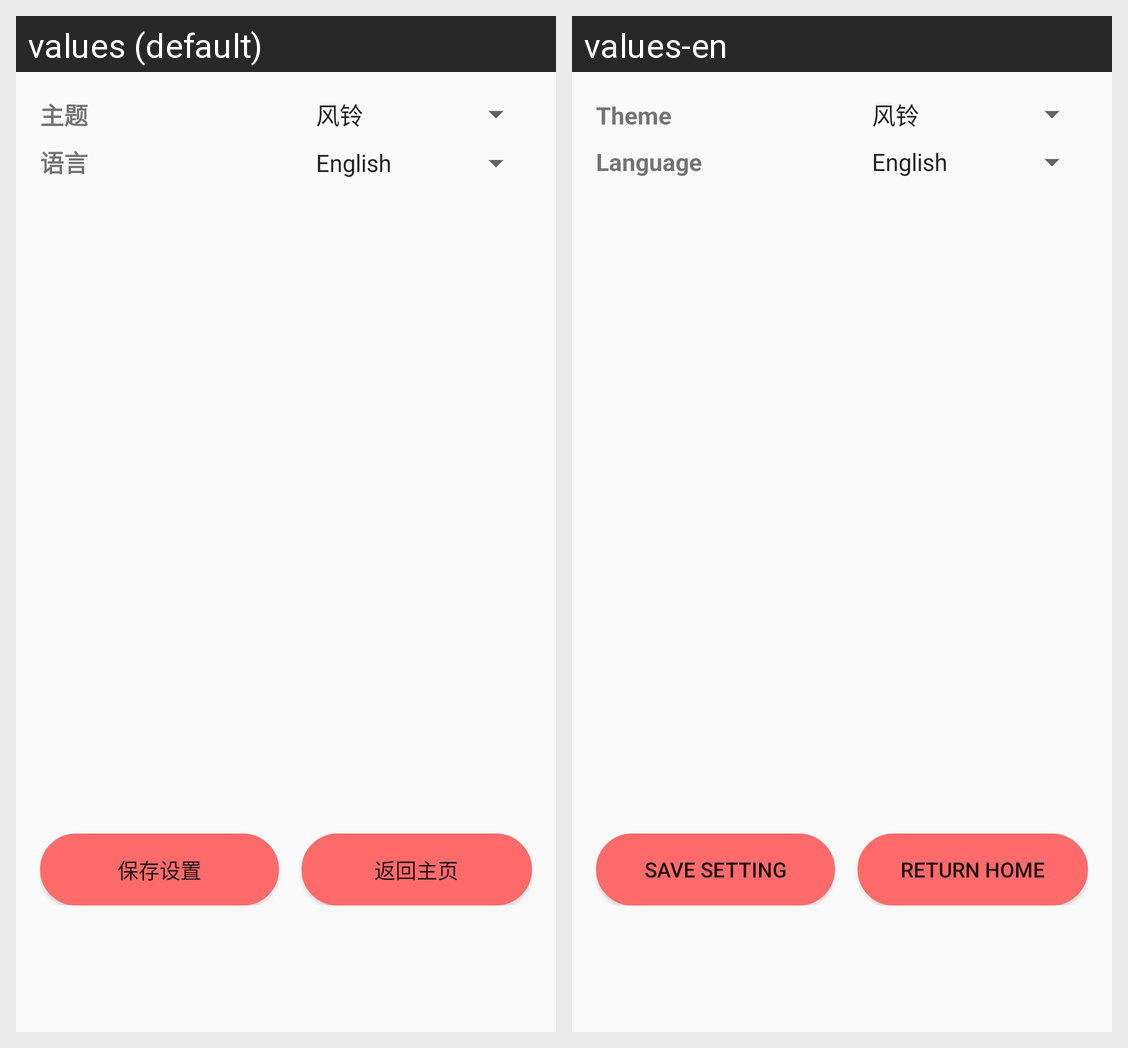

Translations of the strings shown on this Android screen, per locale in the grid:
Android screen res/layout/fragment_setting.xml rendered under 2 locales, left to right: values (default), values-en. Device: Nexus 5 (rendered at 1080×1920; each locale shown at half size, 540×960, under a caption strip naming it); theme 凤铃.
Strings drawn on this screen, with the default value and each locale's value (text and hints the layout hard-codes, and strings that could not be matched under every locale, appear in the picture but are not listed):

language_view
  values: 语言
  values-en: Language

theme_view
  values: 主题
  values-en: Theme

save_setting_view
  values: 保存设置
  values-en: Save Setting

return_home_view
  values: 返回主页
  values-en: Return Home
